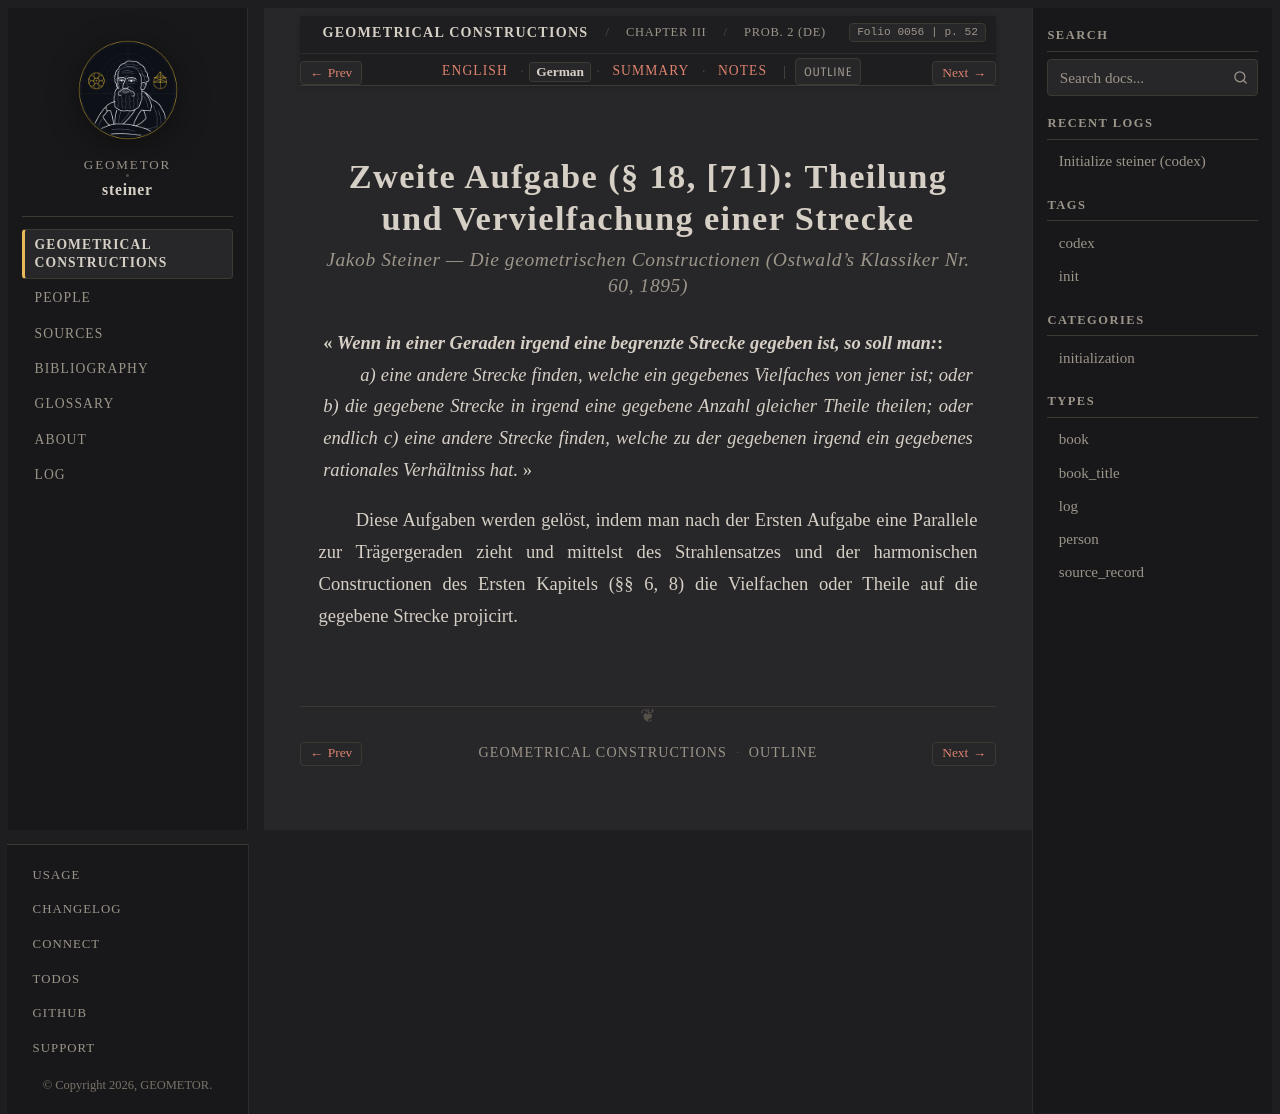

repository: geometor/steiner · page: constructionen_1833/chapter_03/problem_02/de.html · generator: sphinx

:layout: book
:canonical_id: Prob. 2
:breadcrumb_title: Prob. 2 (DE)
:order: 3
:folio: 0056
:track_label: German
:tracks: English: index | German: de | Summary: summary | Notes: notes
:title: Zweite Aufgabe (§ 18, [71]): Theilung und Vervielfachung einer Strecke

.. _steiner-de-aufgabe-2:

.. folio:: 0056
   :page: 52

Zweite Aufgabe (§ 18, [71]): Theilung und Vervielfachung einer Strecke
======================================================================

.. rubric:: Jakob Steiner — *Die geometrischen Constructionen* (Ostwald's Klassiker Nr. 60, 1895)

« *Wenn in einer Geraden irgend eine begrenzte Strecke gegeben ist, so soll man:*
  *a) eine andere Strecke finden, welche ein gegebenes Vielfaches von jener ist; oder*
  *b) die gegebene Strecke in irgend eine gegebene Anzahl gleicher Theile theilen; oder endlich*
  *c) eine andere Strecke finden, welche zu der gegebenen irgend ein gegebenes rationales Verhältniss hat.* »

Diese Aufgaben werden gelöst, indem man nach der Ersten Aufgabe eine Parallele zur Trägergeraden zieht und mittelst des Strahlensatzes und der harmonischen Constructionen des Ersten Kapitels (§§ 6, 8) die Vielfachen oder Theile auf die gegebene Strecke projicirt.
